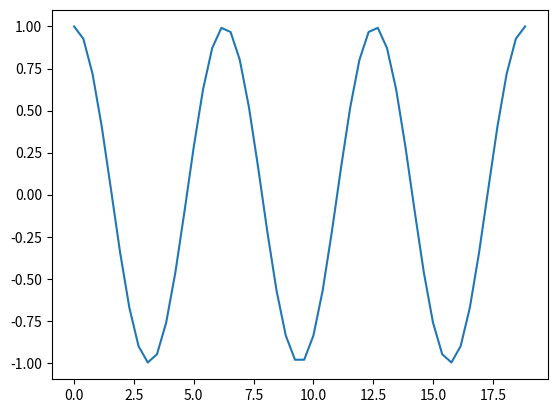

Reproduce this figure in Python.
#2.1.1 グラフにデータをプロットする
print('---------------2.1.1 グラフにデータをプロットする---------------')

import matplotlib.pyplot as plt
import numpy as np

x = np.linspace(0, 6*np.pi)
y = np.cos(x)

plt.plot(x,y)
plt.show()